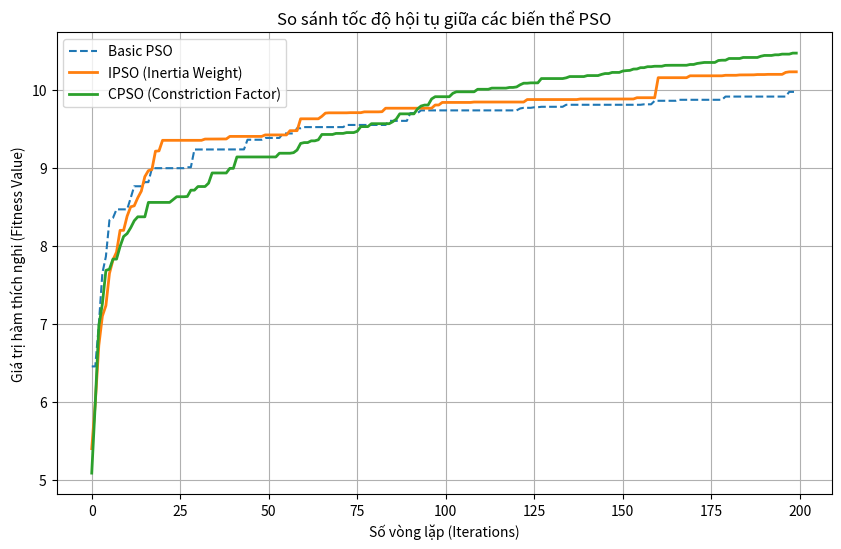
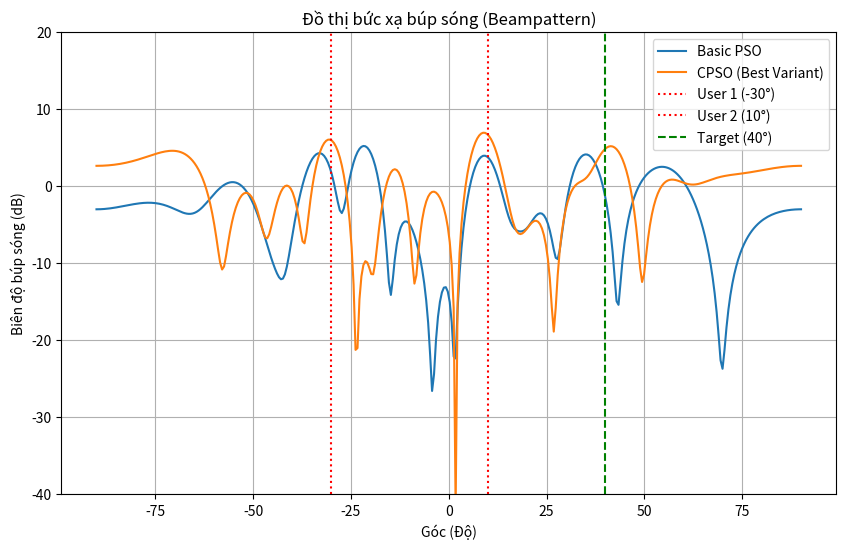

The matplotlib source for these figures, in order:
import numpy as np
import matplotlib.pyplot as plt

# ==========================================
# 1. CẤU HÌNH HỆ THỐNG
# ==========================================
M = 16              # Số lượng anten phát (ULA)
K = 2               # Số lượng người dùng (Users)
L = 1               # Số lượng mục tiêu Radar (Targets)
P_max = 1.0         # Tổng công suất phát tối đa (Watts)
Noise_power = 0.01  # Công suất nhiễu

# Góc (độ)
theta_users = np.array([-30, 10]) * np.pi / 180  # Vị trí người dùng
theta_target = np.array([40]) * np.pi / 180      # Vị trí mục tiêu radar

# Tham số PSO
n_particles = 40    # Số lượng hạt
n_iterations = 200  # Số vòng lặp

# ==========================================
# 2. CÁC HÀM HỖ TRỢ (SYSTEM MODEL)
# ==========================================
def steering_vector(theta, M):
    """Tạo vector lái (Steering Vector) cho ULA"""
    d_lambda = 0.5
    idx = np.arange(M).reshape(-1, 1)
    return np.exp(1j * 2 * np.pi * d_lambda * idx * np.sin(theta))

# Tạo kênh truyền (Channel) giả lập cho người dùng (Line-of-Sight đơn giản)
H = np.zeros((M, K), dtype=complex)
for k in range(K):
    H[:, [k]] = steering_vector(theta_users[k], M)

# Tạo vector lái cho mục tiêu Radar
A_target = steering_vector(theta_target[0], M)

# ==========================================
# 3. HÀM MỤC TIÊU (FITNESS FUNCTION)
# ==========================================
def calculate_fitness(W_flat):
    # Giải mã vector thực thành ma trận phức W (M x (K+1))
    # K cột đầu cho Users, cột cuối cho Radar
    W_complex = W_flat[:M*(K+1)] + 1j * W_flat[M*(K+1):]
    W = W_complex.reshape(M, K+1)
    
    # 1. Tính Sum Rate (Truyền thông)
    W_users = W[:, :K]
    SINR_sum = 0
    for k in range(K):
        h_k = H[:, k]
        w_k = W_users[:, k]
        signal = np.abs(np.vdot(h_k, w_k))**2
        interference = 0
        for j in range(K):
            if j != k:
                interference += np.abs(np.vdot(h_k, W_users[:, j]))**2
        SINR_k = signal / (interference + Noise_power)
        SINR_sum += np.log2(1 + SINR_k)
    
    # 2. Tính Sensing Gain (Radar)
    # Tổng hợp tất cả các chùm tia
    # Gain tại hướng mục tiêu
    total_response = np.abs(np.vdot(A_target, np.sum(W, axis=1)))**2
    
    # Hàm mục tiêu: Kết hợp Rate và Sensing Gain
    # Trọng số alpha=0.5, beta=0.5 (có thể chỉnh)
    fitness = 0.6 * SINR_sum + 0.4 * np.log10(1 + total_response)
    return fitness

def check_power_constraint(W_flat):
    W_complex = W_flat[:M*(K+1)] + 1j * W_flat[M*(K+1):]
    current_power = np.sum(np.abs(W_complex)**2)
    if current_power > P_max:
        scale = np.sqrt(P_max / current_power)
        W_flat *= scale
    return W_flat

# ==========================================
# 4. THUẬT TOÁN PSO (CORE)
# ==========================================
def run_pso(variant='basic'):
    dim = 2 * M * (K + 1) # Kích thước bài toán (Thực + Ảo)
    
    # Khởi tạo
    X = np.random.uniform(-1, 1, (n_particles, dim))
    V = np.random.uniform(-0.1, 0.1, (n_particles, dim))
    
    # Chuẩn hóa công suất ban đầu
    for i in range(n_particles):
        X[i] = check_power_constraint(X[i])
        
    P_best = X.copy()
    P_best_scores = np.array([calculate_fitness(x) for x in X])
    
    G_best = P_best[np.argmax(P_best_scores)].copy()
    G_best_score = np.max(P_best_scores)
    
    history = []
    
    # Vòng lặp tối ưu
    for t in range(n_iterations):
        # Cập nhật tham số theo biến thể
        if variant == 'ipso':
            w = 0.9 - (0.5 * t / n_iterations) # Giảm tuyến tính từ 0.9 -> 0.4
            c1, c2 = 2.0, 2.0
            chi = 1.0
        elif variant == 'cpso':
            w = 1.0 # Trong CPSO w thường để 1 hoặc ẩn đi
            c1, c2 = 2.05, 2.05
            phi = c1 + c2
            chi = 2 / np.abs(2 - phi - np.sqrt(phi**2 - 4*phi)) # ~0.729
        else: # Basic PSO
            w = 0.7 # Hằng số
            c1, c2 = 2.0, 2.0
            chi = 1.0
            
        # Cập nhật Vận tốc và Vị trí
        r1 = np.random.rand(n_particles, dim)
        r2 = np.random.rand(n_particles, dim)
        
        if variant == 'cpso':
            V = chi * (V + c1*r1*(P_best - X) + c2*r2*(G_best - X))
        else:
            V = w*V + c1*r1*(P_best - X) + c2*r2*(G_best - X)
            
        X = X + V
        
        # Xử lý ràng buộc và Đánh giá lại
        for i in range(n_particles):
            X[i] = check_power_constraint(X[i])
            score = calculate_fitness(X[i])
            
            if score > P_best_scores[i]:
                P_best[i] = X[i]
                P_best_scores[i] = score
                
            if score > G_best_score:
                G_best = X[i]
                G_best_score = score
        
        history.append(G_best_score)
        
    return history, G_best
# ==========================================
# 5. CHẠY MÔ PHỎNG VÀ VẼ ĐỒ THỊ
# ==========================================
print("Đang chạy PSO Basic...")
hist_basic, best_basic = run_pso('basic')

print("Đang chạy IPSO (Inertia Weight)...")
hist_ipso, best_ipso = run_pso('ipso')

print("Đang chạy CPSO (Constriction Factor)...")
hist_cpso, best_cpso = run_pso('cpso')

# --- ĐỒ THỊ 1: HỘI TỤ ---
plt.figure(figsize=(10, 6))
plt.plot(hist_basic, label='Basic PSO', linestyle='--')
plt.plot(hist_ipso, label='IPSO (Inertia Weight)', linewidth=2)
plt.plot(hist_cpso, label='CPSO (Constriction Factor)', linewidth=2)
plt.xlabel('Số vòng lặp (Iterations)')
plt.ylabel('Giá trị hàm thích nghi (Fitness Value)')
plt.title('So sánh tốc độ hội tụ giữa các biến thể PSO')
plt.legend()
plt.grid(True)
plt.savefig('convergence_comparison.png') # Lưu ảnh
plt.show()

# --- ĐỒ THỊ 2: BEAMPATTERN (BÚP SÓNG) ---
def plot_beampattern(W_flat, label_str):
    W_complex = W_flat[:M*(K+1)] + 1j * W_flat[M*(K+1):]
    W = W_complex.reshape(M, K+1)
    
    angles = np.linspace(-90, 90, 360) * np.pi / 180
    gains = []
    
    for theta in angles:
        a = steering_vector(theta, M)
        # Tổng hợp tín hiệu tại hướng theta
        gain = np.abs(np.vdot(a, np.sum(W, axis=1)))**2
        gains.append(gain)
    
    gains_db = 10 * np.log10(np.array(gains) + 1e-9)
    plt.plot(np.degrees(angles), gains_db, label=label_str)

plt.figure(figsize=(10, 6))
plot_beampattern(best_basic, 'Basic PSO')
plot_beampattern(best_cpso, 'CPSO (Best Variant)')

# Vẽ các đường thẳng đứng chỉ vị trí User và Target
plt.axvline(x=-30, color='r', linestyle=':', label='User 1 (-30°)')
plt.axvline(x=10, color='r', linestyle=':', label='User 2 (10°)')
plt.axvline(x=40, color='g', linestyle='--', label='Target (40°)')

plt.xlabel('Góc (Độ)')
plt.ylabel('Biên độ búp sóng (dB)')
plt.title('Đồ thị bức xạ búp sóng (Beampattern)')
plt.legend()
plt.grid(True)
plt.ylim(-40, 20)
plt.savefig('beampattern_result.png') # Lưu ảnh
plt.show()
